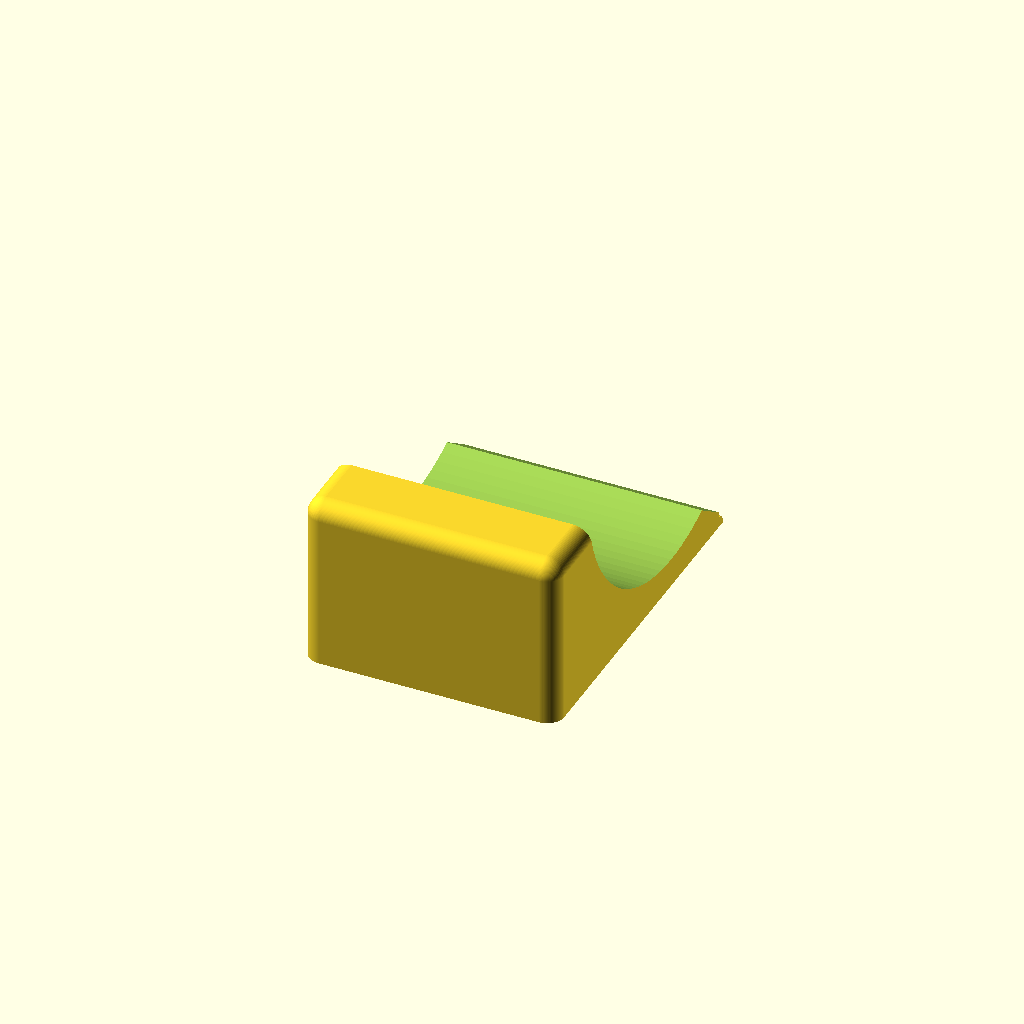
Cell 1 — every parameter at its default value.
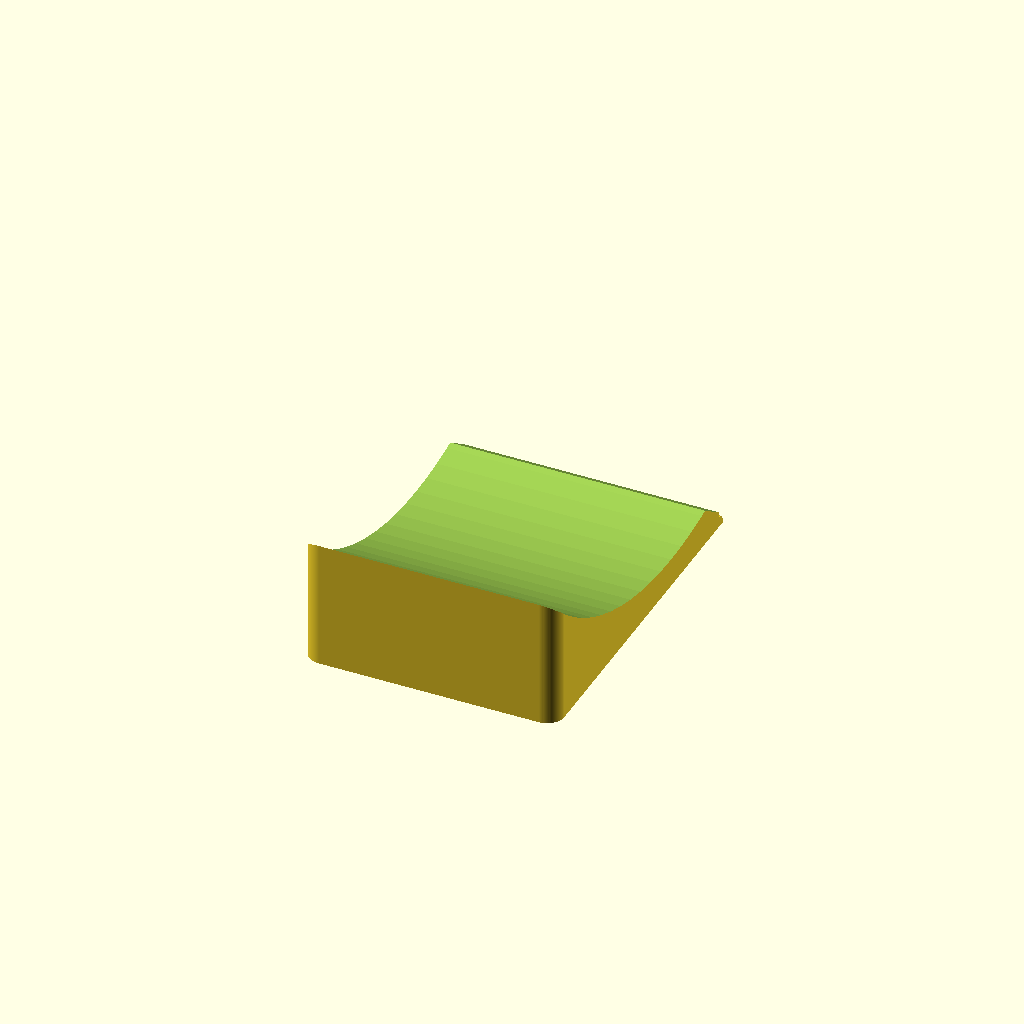
Cell 2 — wheel_dia set to 119.84, the other parameters unchanged.
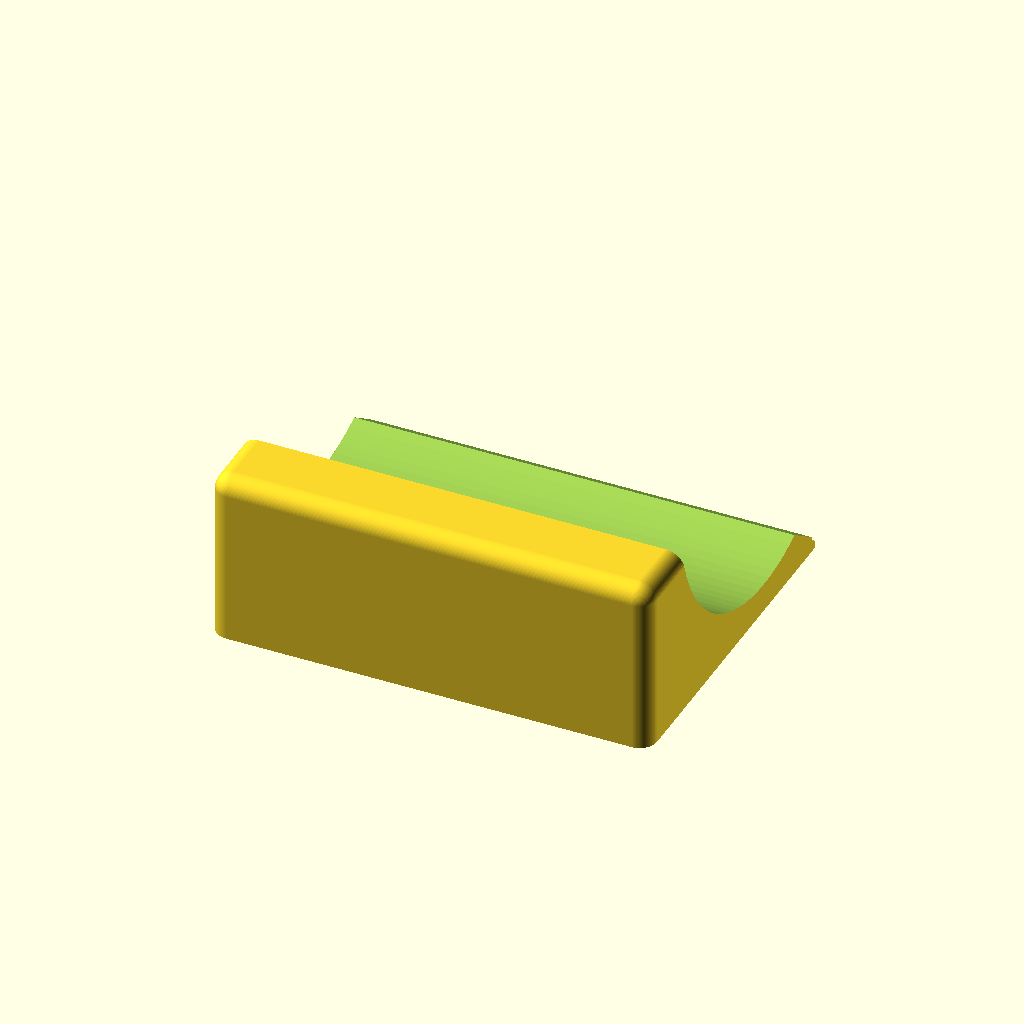
Cell 3: wheel_width = 64 (everything else at default).
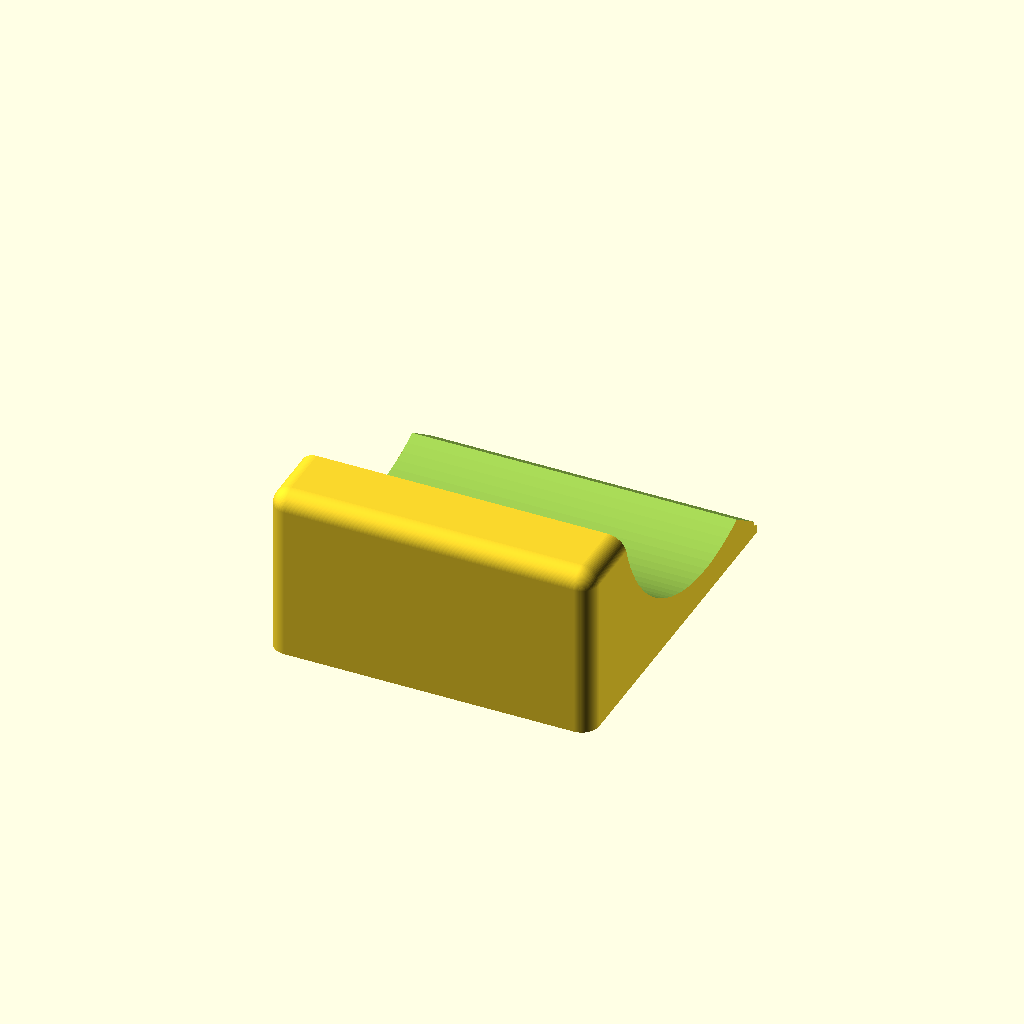
Cell 4 — wall_thick set to 12, the other parameters unchanged.
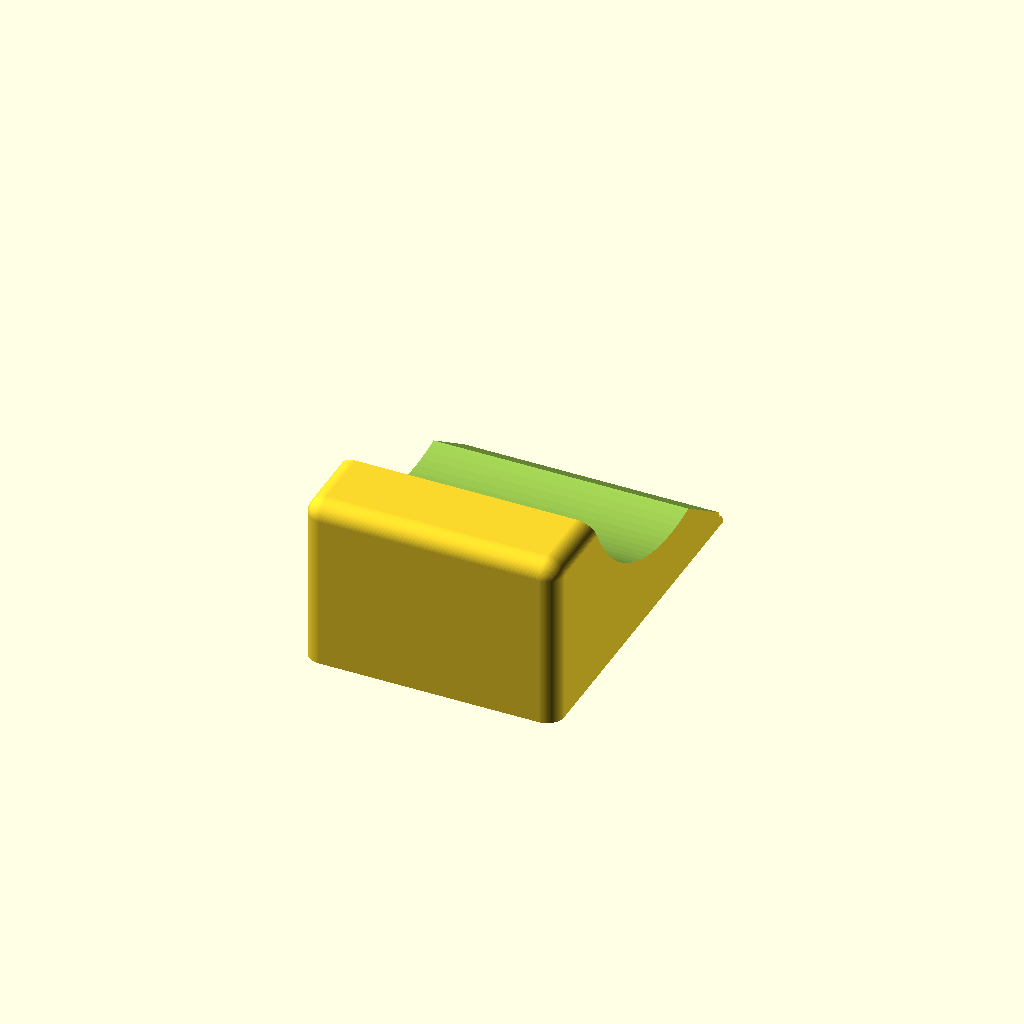
Cell 5: bottom_thick = 10 (everything else at default).
One fixed orthographic camera (rotation 55°, 0°, 25°; colour scheme Cornfield) for every cell.
OpenSCAD source file ikea_yxstaby_caster_stopper.scad:
// ==========================================
// キャスター用車輪止め (Caster Wheel Stop) - 尻尾・先端面取り版
// ==========================================

$fn = 100; // 円の滑らかさ

// --- パラメータ設定 ---
wheel_dia      = 59.92; // ノギスで測定された車輪の直径 (mm)
wheel_width    = 32.0;  // 車輪の幅 (mm)
clearance      = 1.5;   // 車輪がスムーズに収まるためのクリアランス (mm)

wall_thick     = 6.0;   // 側面の壁の厚み (mm)
bottom_thick   = 5.0;   // 底面の厚み (mm)

block_length   = 85.0;  // 車輪止めの全長 (mm)
block_height   = 30.0;  // 車輪止めの全高 (mm)

body_fillet_r  = 3.0;   // 全体外周の面取り半径 (mm)

// --- 尻尾（スロープ先端）の面取り設定 ---
tail_blunt_h   = 1.8;   // 尻尾先端の立ち上がり厚み (mm) ※1.5〜2.5mm推奨
tail_fillet_r  = 1.2;   // 尻尾先端エッジの丸め半径 (mm) ※0でフラットカットのみ

// --- 角丸ブロック生成モジュール ---
module rounded_block(size, r) {
    w = size[0];
    l = size[1];
    h = size[2];

    if (r <= 0) {
        translate([-w / 2, -l / 2, 0])
            cube([w, l, h]);
    } else {
        hull() {
            for (x = [-w / 2 + r, w / 2 - r]) {
                for (y = [-l / 2 + r, l / 2 - r]) {
                    translate([x, y, 0])
                        cylinder(r = r, h = h - r);
                    translate([x, y, h - r])
                        sphere(r = r);
                }
            }
        }
    }
}

// --- モデリング本体 ---
module caster_stop() {
    total_width    = wheel_width + (wall_thick * 2);
    wheel_r        = (wheel_dia + clearance) / 2;
    wheel_center_z = bottom_thick + wheel_r;
    slope_angle    = 35;

    // スロープが地面(Z=0)と交差する計算上のY座標
    slope_y_ground = 21.62;
    // 厚みを持たせるためのカット位置
    tail_cut_y     = slope_y_ground - (tail_blunt_h / tan(slope_angle));

    difference() {
        // 1. 面取りされたベースブロック
        rounded_block([total_width, block_length, block_height], body_fillet_r);

        // 2. 車輪を収めるための溝
        translate([0, 0, wheel_center_z])
            rotate([0, 90, 0])
                cylinder(h = total_width + 4, r = wheel_r, center = true);

        // 3. 手前のスロープ
        translate([0, block_length / 2 + 10, block_height / 2])
            rotate([-slope_angle, 0, 0])
                cube([total_width + 4, block_length, block_height * 2], center = true);

        // 4. 尻尾（スロープ先端）の厚み付けカット（極薄部分の切除）
        if (tail_blunt_h > 0) {
            translate([-(total_width + 6) / 2, tail_cut_y, -1])
                cube([total_width + 6, block_length, block_height]);
        }

        // 5. 尻尾先端エッジのR面取りカッター
        if (tail_blunt_h > 0 && tail_fillet_r > 0) {
            translate([0, tail_cut_y - tail_fillet_r, tail_blunt_h - tail_fillet_r])
                difference() {
                    translate([-(total_width + 6) / 2, 0, 0])
                        cube([total_width + 6, tail_fillet_r * 2, tail_fillet_r * 2]);
                    rotate([0, 90, 0])
                        cylinder(r = tail_fillet_r, h = total_width + 8, center = true);
                }
        }
    }
}

// 実行
caster_stop();
Customizer parameters (derived from the source; name, type, default, range or options):
wheel_dia: number, default 59.92
wheel_width: number, default 32
clearance: number, default 1.5
wall_thick: number, default 6
bottom_thick: number, default 5
block_length: number, default 85
block_height: number, default 30
body_fillet_r: number, default 3
tail_blunt_h: number, default 1.8
tail_fillet_r: number, default 1.2
